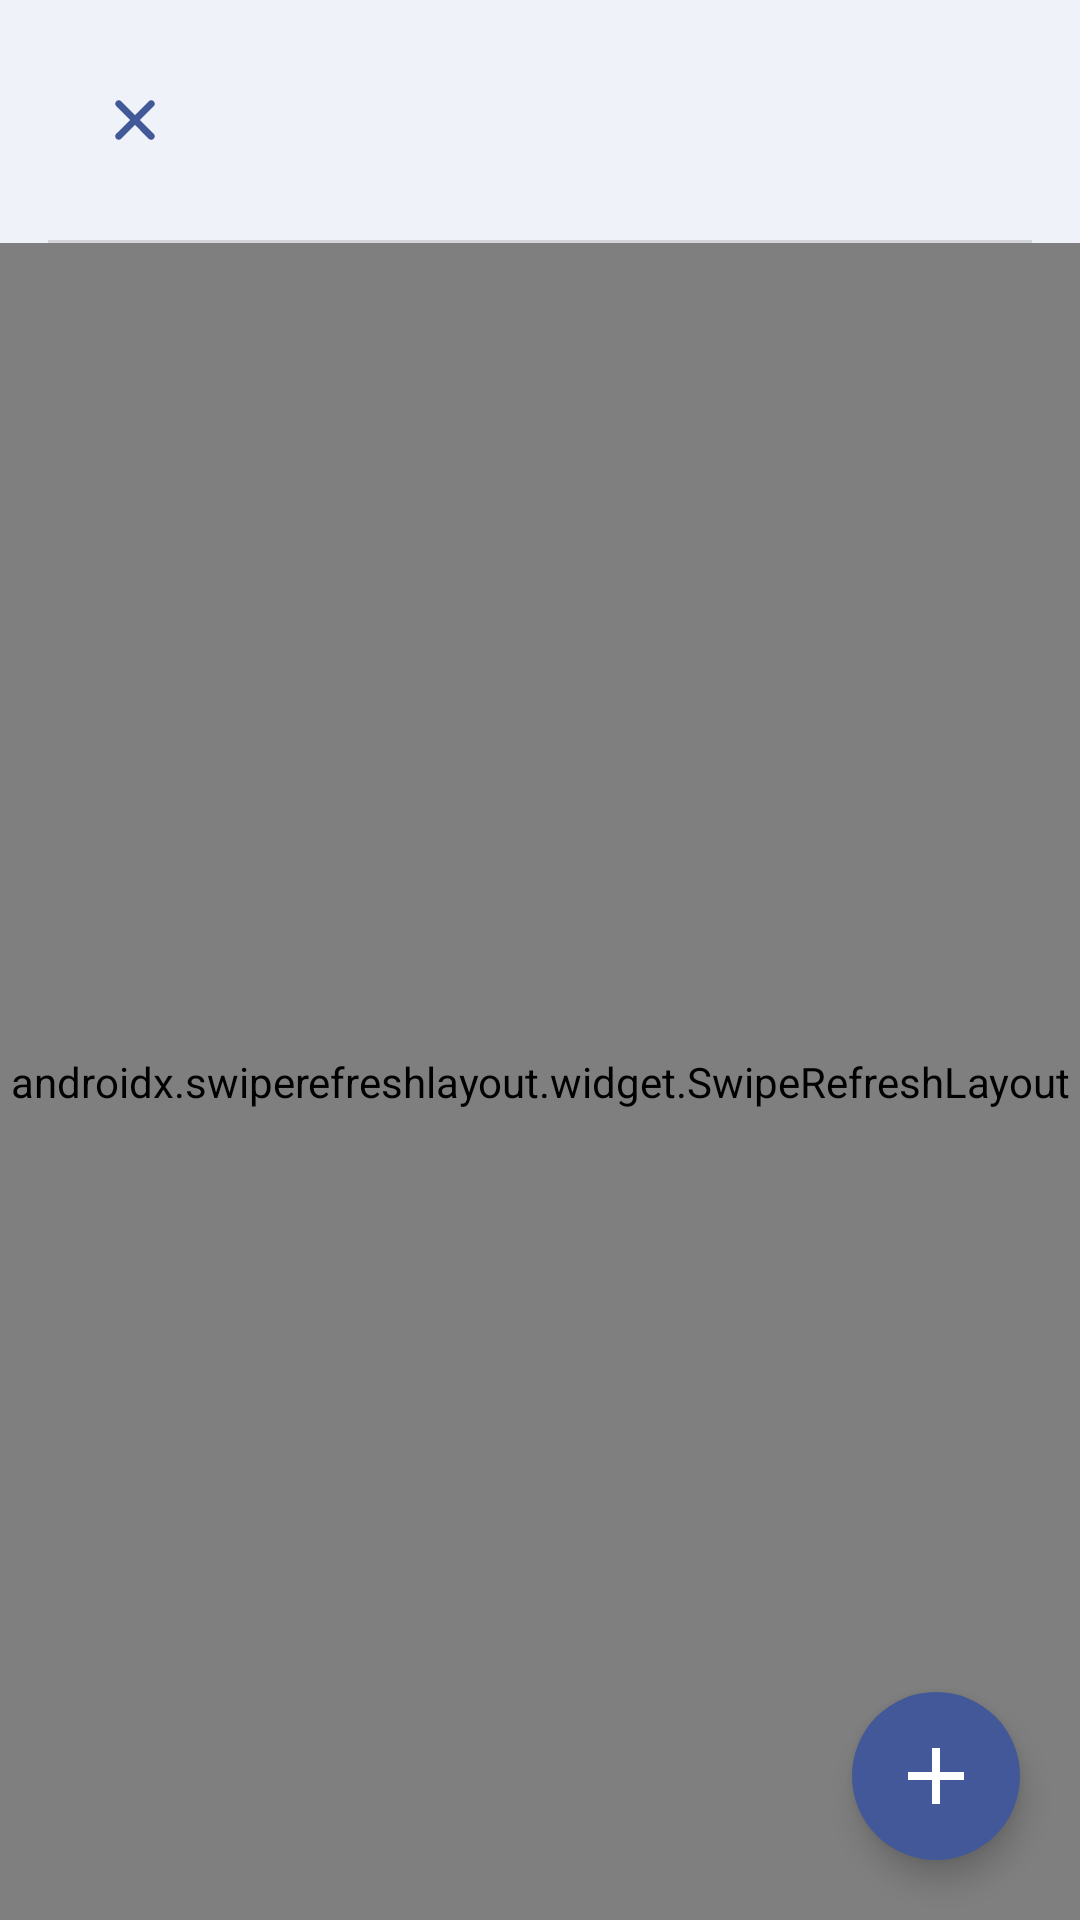

Layout XML and referenced resources for this Android screen:
<!-- AndroidManifest.xml: application theme Theme.Mood_diary -->
<!-- res/layout/fragment_entries.xml -->
<?xml version="1.0" encoding="utf-8"?>
<androidx.coordinatorlayout.widget.CoordinatorLayout
    xmlns:android="http://schemas.android.com/apk/res/android"
    xmlns:app="http://schemas.android.com/apk/res-auto"
    android:layout_width="match_parent"
    android:layout_height="match_parent"
    android:background="@color/colorBack">

    <LinearLayout
        android:layout_width="match_parent"
        android:layout_height="match_parent"
        android:orientation="vertical">

        <LinearLayout
            android:layout_width="match_parent"
            android:layout_height="wrap_content"
            android:orientation="horizontal"
            android:padding="16dp">

            <androidx.recyclerview.widget.RecyclerView
                android:id="@+id/moodFilterRecyclerView"
                android:layout_width="wrap_content"
                android:layout_height="wrap_content"
                android:orientation="horizontal"
                android:overScrollMode="never" />

            <com.google.android.material.button.MaterialButton
                android:id="@+id/resetFilterButton"
                style="@style/Widget.MaterialComponents.Button.OutlinedButton"
                android:layout_width="48dp"
                android:layout_height="48dp"
                android:background="?attr/selectableItemBackgroundBorderless"
                app:strokeColor="@android:color/transparent"
                app:strokeWidth="2dp"
                app:icon="@drawable/ic_cross"
                app:iconTint="@color/colorPrimary"
                android:layout_marginStart="4dp"
                app:rippleColor="?attr/colorControlHighlight"
                app:cardBackgroundColor="@android:color/white"/>
        </LinearLayout>

        <View
            android:layout_width="match_parent"
            android:layout_height="1dp"
            android:background="?attr/colorControlHighlight"
            android:layout_marginStart="16dp"
            android:layout_marginEnd="16dp" />

        <androidx.swiperefreshlayout.widget.SwipeRefreshLayout
            android:id="@+id/swipeRefreshLayout"
            android:layout_width="match_parent"
            android:layout_height="0dp"
            android:layout_weight="1"
            app:layout_behavior="@string/appbar_scrolling_view_behavior">

            <androidx.recyclerview.widget.RecyclerView
                android:id="@+id/emojiRecyclerView"
                android:layout_width="match_parent"
                android:layout_height="match_parent"
                android:padding="16dp"
                android:clipToPadding="false"
                android:overScrollMode="never" />
        </androidx.swiperefreshlayout.widget.SwipeRefreshLayout>
    </LinearLayout>

    <ProgressBar
        android:id="@+id/progressBar"
        style="?android:attr/progressBarStyleLarge"
        android:layout_width="64dp"
        android:layout_height="64dp"
        android:layout_gravity="center"
        android:visibility="gone" />

    <com.google.android.material.floatingactionbutton.FloatingActionButton
        android:id="@+id/addEntryButton"
        android:layout_width="wrap_content"
        android:layout_height="wrap_content"
        android:src="@drawable/ic_add_icon"
        app:tint="@android:color/white"
        app:backgroundTint="@color/colorPrimary"
        app:maxImageSize="32dp"
        android:contentDescription="add"
        app:shapeAppearanceOverlay="@style/FabShape"
        android:layout_gravity="bottom|end"
        android:layout_margin="20dp" />

</androidx.coordinatorlayout.widget.CoordinatorLayout>
<!-- resources referenced by this layout -->
<resources>
  <color name="colorBack">#F0F2F9</color>
  <color name="colorPrimary">#425898</color>
  <!-- drawable ic_add_icon (drawable) -->
  <?xml version="1.0" encoding="utf-8"?>
  <vector xmlns:android="http://schemas.android.com/apk/res/android" android:height="24dp" android:tint="#FFFFFF" android:viewportHeight="24" android:viewportWidth="24" android:width="24dp">
  
      <path android:fillColor="@android:color/white" android:pathData="M19,13h-6v6h-2v-6H5v-2h6V5h2v6h6v2z"/>
  
  </vector>
  <!-- drawable ic_cross (drawable) -->
  <vector xmlns:android="http://schemas.android.com/apk/res/android"
      android:width="15dp"
      android:height="15dp"
      android:viewportWidth="15"
      android:viewportHeight="15">
    <path
        android:fillColor="#FF000000"
        android:pathData="M3.64,2.27L7.5,6.13L11.34,2.29C11.511,2.108 11.75,2.003 12,2C12.552,2 13,2.448 13,3C13.005,3.248 12.907,3.487 12.73,3.66L8.84,7.5L12.73,11.39C12.895,11.551 12.991,11.77 13,12C13,12.552 12.552,13 12,13C11.742,13.011 11.492,12.913 11.31,12.73L7.5,8.87L3.65,12.72C3.479,12.896 3.245,12.997 3,13C2.448,13 2,12.552 2,12C1.995,11.752 2.093,11.513 2.27,11.34L6.16,7.5L2.27,3.61C2.105,3.449 2.009,3.23 2,3C2,2.448 2.448,2 3,2C3.24,2.003 3.47,2.1 3.64,2.27Z"/>
  </vector>
  <style name="FabShape" parent="">
          <item name="cornerFamily">rounded</item>
          <item name="cornerSize">50%</item>
      </style>
  <style name="Theme.Mood_diary" parent="Theme.Material3.Light.NoActionBar">
          <item name="colorPrimary">@color/colorPrimary</item>
      </style>
</resources>
